Run: headless pygame with SDL's dummy video driver; simulated clock (each Clock.tick advances the game by its frame time, no real sleeping); random seed 0; keys injected as events and as key.get_pressed() state; mouse plan: one left click at the window centre at the start of phase 2, then a move to the lower-right quarter at the start of phase 3.
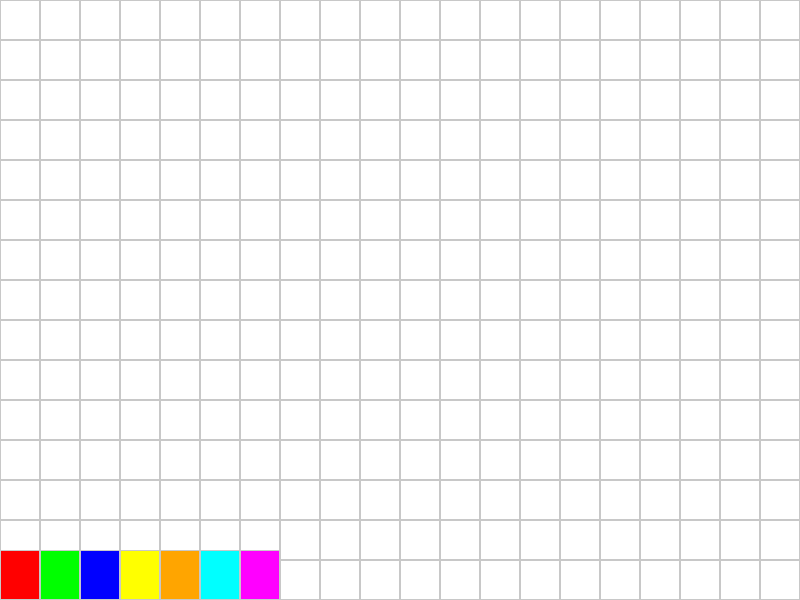
Frame 1 of 4 · flips 1–60 · no input
Frame 2 of 4 · flips 61–180 · clicked the window centre · tapped SPACE, RETURN · held RIGHT (→), D · screen unchanged from frame 1, image omitted
Frame 3 of 4 · flips 181–300 · moved the mouse to the lower-right quarter · held DOWN (↓), S · screen unchanged from frame 2, image omitted
Frame 4 of 4 · flips 301–420 · held LEFT (←), A, UP (↑), W · screen unchanged from frame 3, image omitted

The pygame program that drew these frames:

import pygame
import sys

# Konstanter
BREDDE, HØYDE = 800, 600
RADER, KOLONNER = 20, 20
CELLESTØRRELSE = BREDDE // KOLONNER
PALETT_HØYDE = 50

# Farger
HVIT = (255, 255, 255)
SVART = (0, 0, 0)
GRÅ = (200, 200, 200)
FARGER = [
  (255, 0, 0),   # Rød
  (0, 255, 0),   # Grønn
  (0, 0, 255),   # Blå
  (255, 255, 0), # Gul
  (255, 165, 0), # Oransje
  (0, 255, 255), # Cyan
  (255, 0, 255)  # Magenta
]

# Initialiser pygame
pygame.init()

# Setter opp skjermen
skjerm = pygame.display.set_mode((BREDDE, HØYDE))
pygame.display.set_caption("Tegnebrett")

# Lager en todimensjonal liste som representerer brettet, 
# der hver rute har fargen hvit
brett = [[HVIT for k in range(KOLONNER)] for r in range(RADER)]

# Valgt farge
valgtFarge = HVIT

# Funksjon for å tegne opp brettet
def tegnBrett():
  for rad in range(RADER):
    for kol in range(KOLONNER):
      pygame.draw.rect(skjerm, brett[rad][kol], (kol * CELLESTØRRELSE, rad * CELLESTØRRELSE, CELLESTØRRELSE, CELLESTØRRELSE))
      pygame.draw.rect(skjerm, GRÅ, (kol * CELLESTØRRELSE, rad * CELLESTØRRELSE, CELLESTØRRELSE, CELLESTØRRELSE), 1)

# Funksjon for å tegne opp fargepaletten
def tegnPalett():
  for i in range(len(FARGER)):
    pygame.draw.rect(skjerm, FARGER[i], (i * CELLESTØRRELSE, HØYDE - PALETT_HØYDE, CELLESTØRRELSE, PALETT_HØYDE))
    pygame.draw.rect(skjerm, GRÅ, (i * CELLESTØRRELSE, HØYDE - PALETT_HØYDE, CELLESTØRRELSE, PALETT_HØYDE), 1)

while True:
  for hendelse in pygame.event.get():
    if hendelse.type == pygame.QUIT:
      pygame.quit()
      sys.exit()
    elif hendelse.type == pygame.MOUSEBUTTONDOWN:
      x, y = pygame.mouse.get_pos()
      if y >= HØYDE - PALETT_HØYDE:
        valgtFarge = FARGER[x // CELLESTØRRELSE]
      else:
        rad, kol = y // CELLESTØRRELSE, x // CELLESTØRRELSE
        brett[rad][kol] = valgtFarge

  skjerm.fill(HVIT)
  tegnBrett()
  tegnPalett()
  pygame.display.flip()
